Photos from the image-classification dataset "tomato" in the GitHub repository cloucreater/shenduxuexi. Its 6 classes are: bacterial spot, early blight, healthy, late blight, leaf mold, septoria leaf spot.

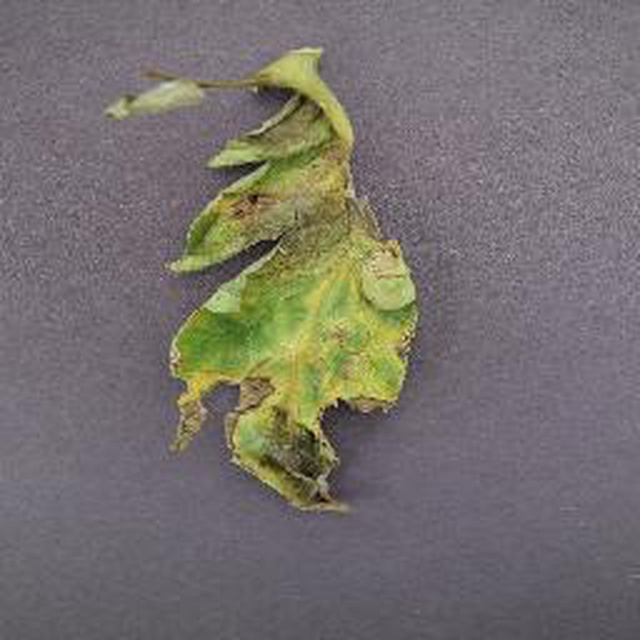
Label: late blight

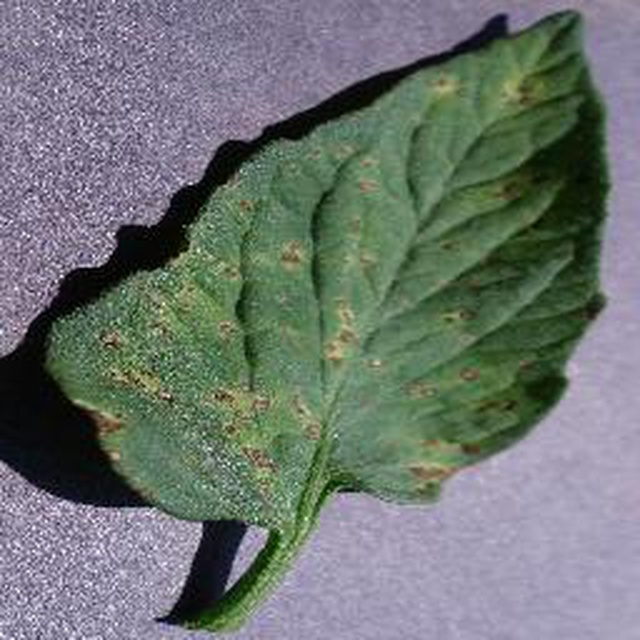
Label: septoria leaf spot

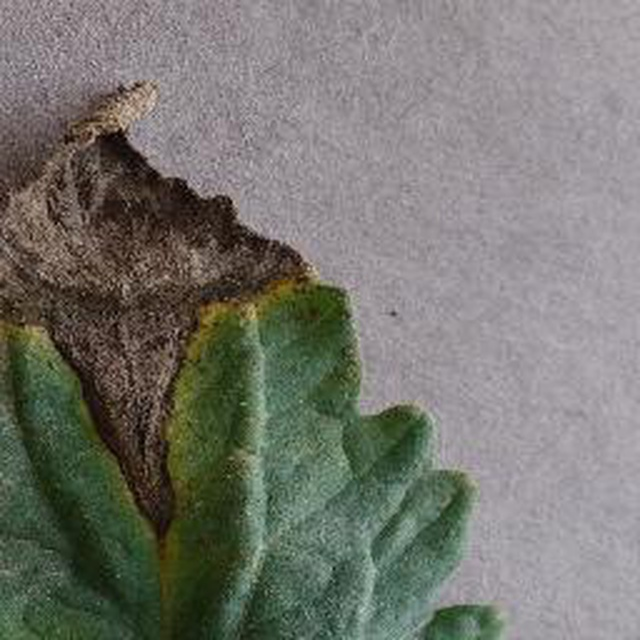
Label: early blight

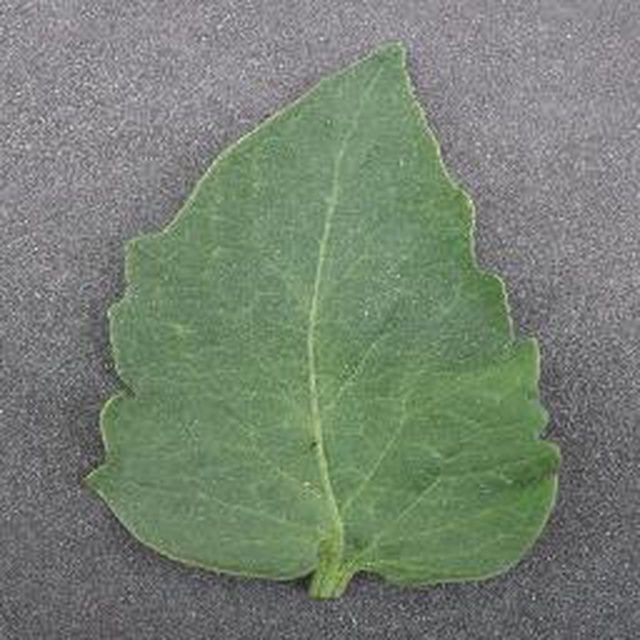
Label: healthy

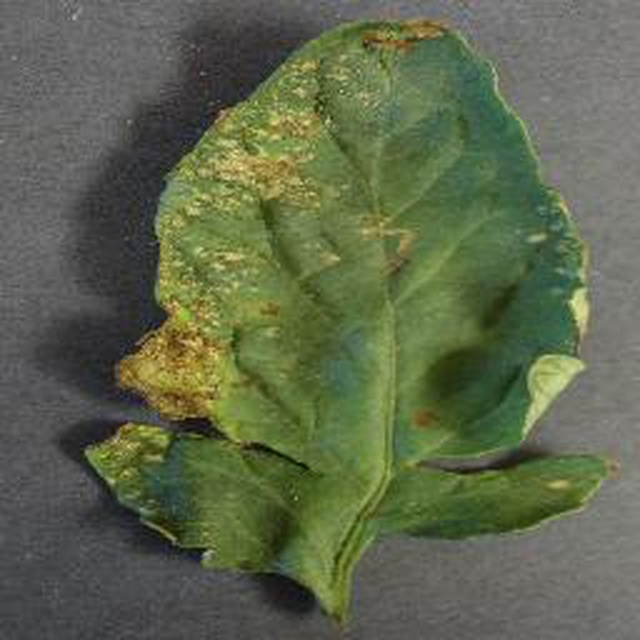
Label: bacterial spot

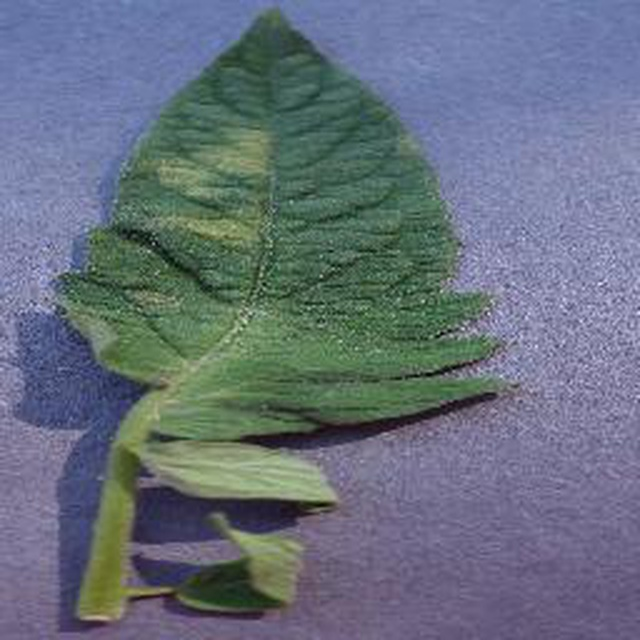
Label: leaf mold
